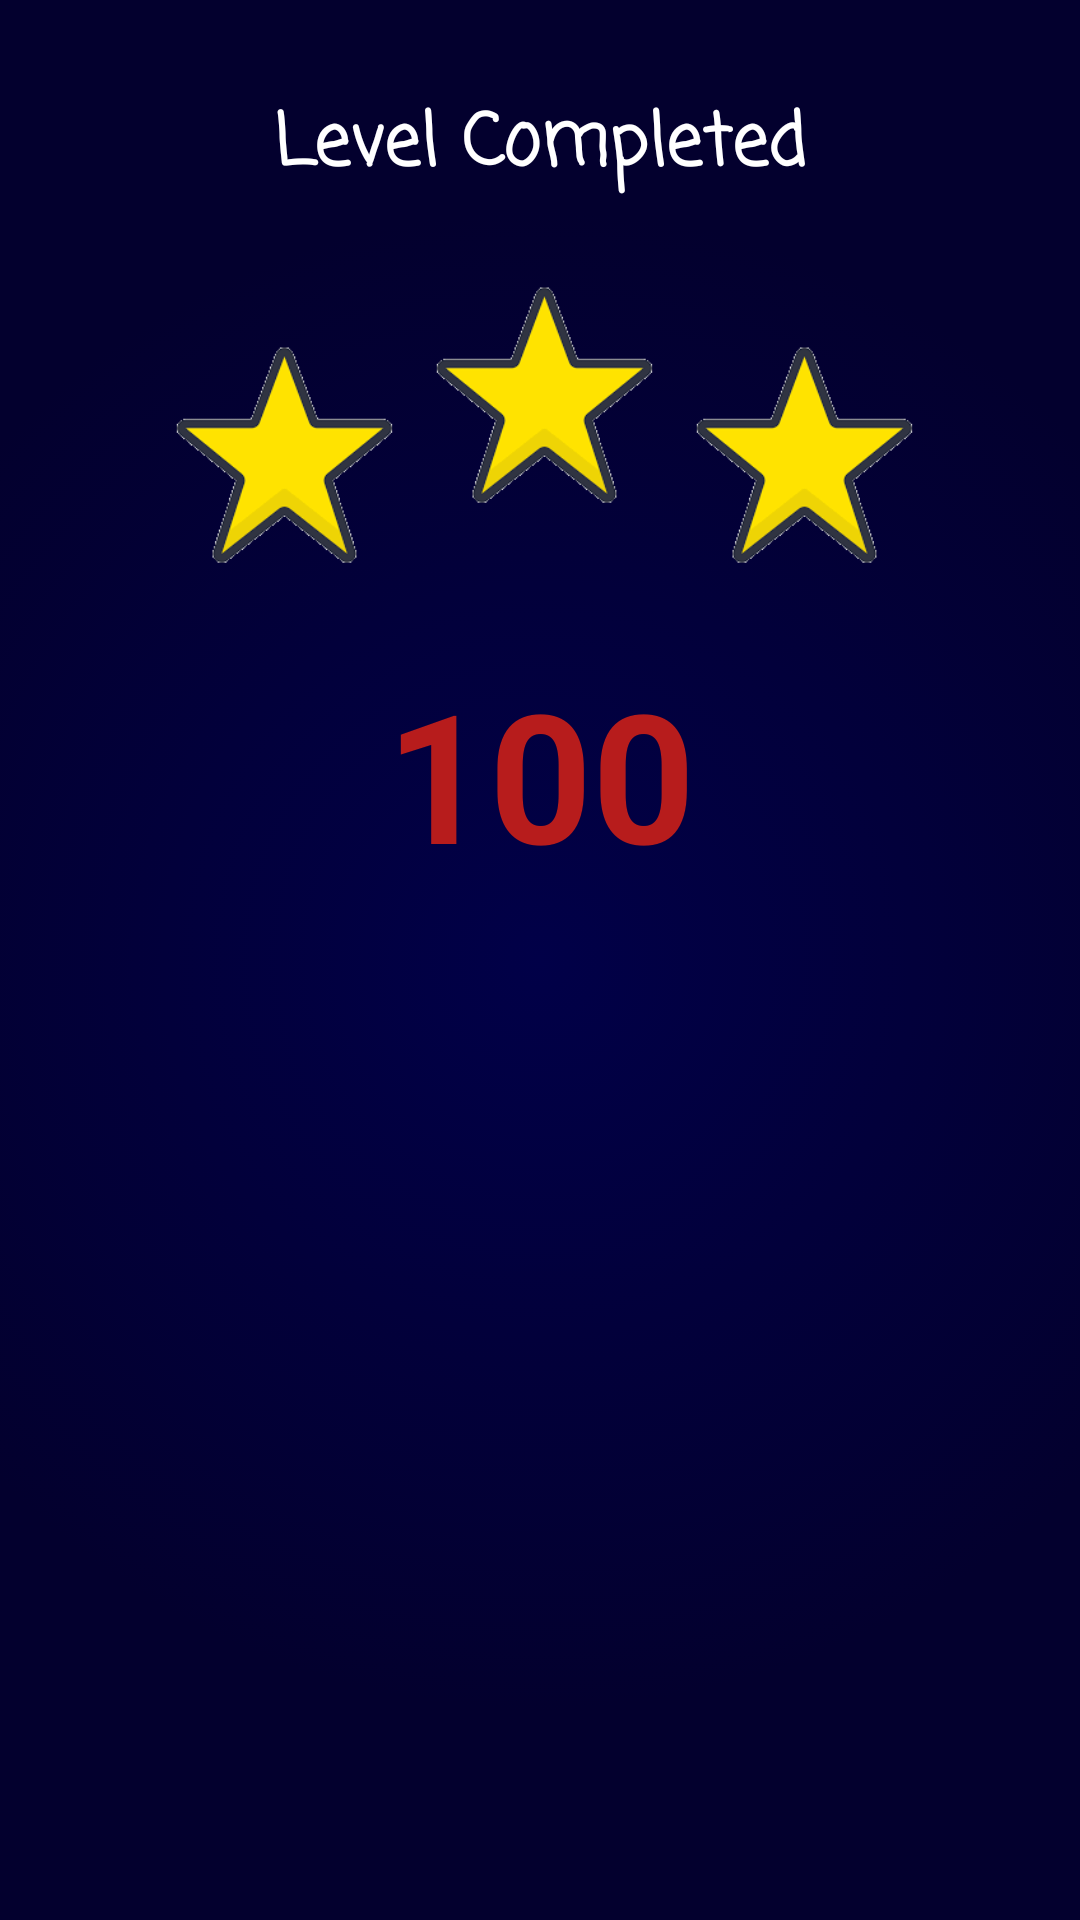

Layout XML and referenced resources for this Android screen:
<!-- AndroidManifest.xml: activity theme Theme.AppCompat.Light.NoActionBar -->
<!-- res/layout/activity_level_complete.xml -->
<?xml version="1.0" encoding="utf-8"?>
<LinearLayout xmlns:android="http://schemas.android.com/apk/res/android"
    android:layout_width="match_parent"
    android:layout_height="match_parent"
    android:orientation="vertical"
    android:layout_gravity="center"
    android:padding="30dp"
    android:background="@drawable/background">

    <TextView
        android:id="@+id/level_msg"
        android:layout_width="match_parent"
        android:layout_height="wrap_content"
        android:text="Level Completed"
        android:textSize="24sp"
        android:textColor="@color/white"
        android:textStyle="bold"
        android:fontFamily="casual"
        android:textAlignment="center"/>

    <LinearLayout
        android:layout_width="match_parent"
        android:layout_height="wrap_content"
        android:weightSum="3"
        android:orientation="horizontal"
        android:padding="20dp">
        <ImageView
            android:id="@+id/star1"
            android:layout_width="0dp"
            android:layout_height="wrap_content"
            android:adjustViewBounds="true"
            android:src="@drawable/star"
            android:layout_weight="1"
            android:padding="5dp"
            android:layout_marginTop="20dp"/>

        <ImageView
            android:id="@+id/star2"
            android:layout_width="0dp"
            android:layout_height="wrap_content"
            android:adjustViewBounds="true"
            android:src="@drawable/star"
            android:layout_weight="1"
            android:padding="5dp"/>

        <ImageView
            android:id="@+id/star3"
            android:layout_width="0dp"
            android:layout_height="wrap_content"
            android:adjustViewBounds="true"
            android:src="@drawable/star"
            android:layout_weight="1"
            android:padding="5dp"
            android:layout_marginTop="20dp"/>
    </LinearLayout>

    <TextView
        android:id="@+id/scoreText"
        android:layout_width="match_parent"
        android:layout_height="wrap_content"
        android:text="100"
        android:textSize="60sp"
        android:textColor="@color/darkRed"
        android:textStyle="bold"
        android:textAlignment="center"/>


    <LinearLayout
        android:layout_width="match_parent"
        android:layout_height="wrap_content"
        android:weightSum="2"
        android:orientation="horizontal"
        android:padding="20dp">
        <ImageButton
            android:id="@+id/replayButton"
            android:layout_width="0dp"
            android:layout_height="wrap_content"
            android:src="@drawable/replay"
            android:layout_weight="1"
            android:layout_marginLeft="50dp"
            android:layout_marginRight="10dp"
            android:adjustViewBounds="true"
            android:scaleType="fitCenter"
            android:background="@null"
            android:onClick="playSameLevel"/>

        <ImageButton
            android:id="@+id/nextButton"
            android:layout_width="0dp"
            android:layout_height="wrap_content"
            android:src="@drawable/next"
            android:layout_weight="1"
            android:layout_marginLeft="10dp"
            android:layout_marginRight="50dp"
            android:adjustViewBounds="true"
            android:scaleType="fitCenter"
            android:background="@null"
            android:onClick="playNextLevel" />
    </LinearLayout>

</LinearLayout>
<!-- resources referenced by this layout -->
<resources>
  <color name="darkRed">#B71C1C</color>
  <color name="white">#FFF</color>
  <!-- drawable background (drawable) -->
  <?xml version="1.0" encoding="utf-8" ?>
  <selector xmlns:android="http://schemas.android.com/apk/res/android">
      <item>
          <shape>
              <gradient
                  android:type="radial"
                  android:startColor="#010048"
                  android:endColor="#03002e"
                  android:gradientRadius="250dp"/>
          </shape>
      </item>
  </selector>
  <!-- drawable star: png bitmap (drawable, 3267 bytes) -->
</resources>
